Image classification data set "spiral_augmented" (2ai-lab/Leveraging-Handwriting-Impairment-as-an-Early-Biomarker-for-Parkinson-Disease on GitHub). Class labels (2): healthy, Parkinson.

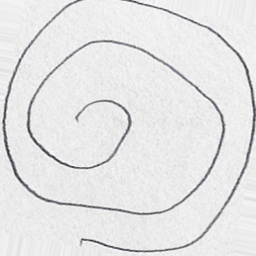
Label: healthy

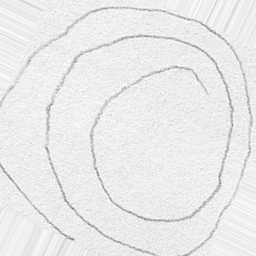
Label: Parkinson

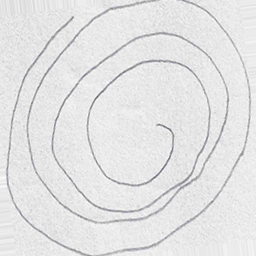
Label: Parkinson

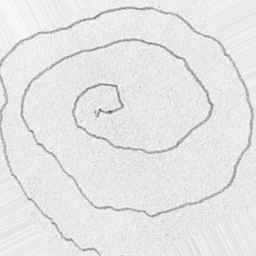
Label: Parkinson

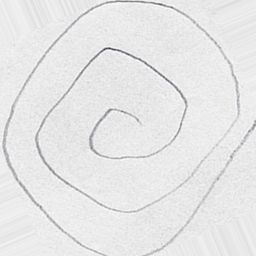
Label: healthy

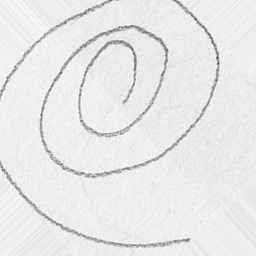
Label: healthy
